Image classification data set "new_images_split" (AdiArtifice/Music-Genre-Classification on GitHub). Class labels (10): blues, classical, country, disco, hip-hop, jazz, metal, pop, reggae, rock.

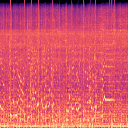
Label: metal

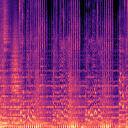
Label: rock

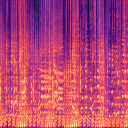
Label: disco

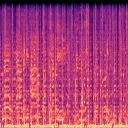
Label: reggae

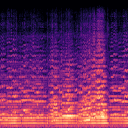
Label: classical

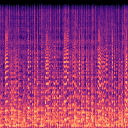
Label: jazz
